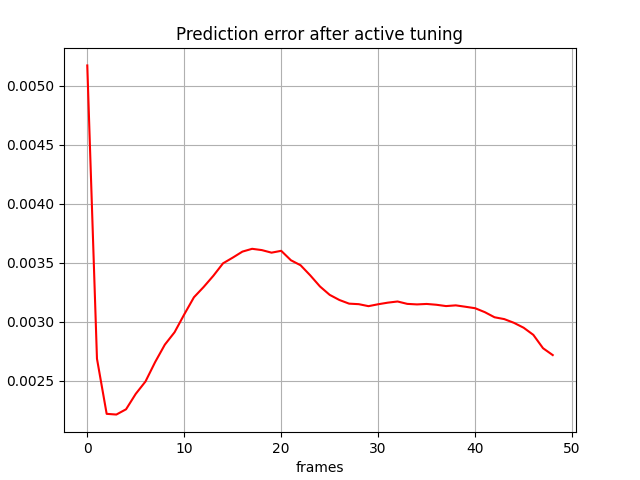

The table this chart was drawn from, first rows:
, 0
0, 0.005173
1, 0.002686
2, 0.002219
3, 0.002213
4, 0.002257
5, 0.002388
6, 0.002493
7, 0.002658
8, 0.002806
9, 0.00291
10, 0.003062
11, 0.003207
12, 0.003294
13, 0.003389
14, 0.003495
15, 0.003543
16, 0.003595
17, 0.003618
18, 0.003607
19, 0.003586
20, 0.003601
21, 0.003521
22, 0.003479
23, 0.003393
24, 0.003299
25, 0.003228
26, 0.003184
27, 0.003153
28, 0.003149
29, 0.003132
30, 0.003148
31, 0.003162
32, 0.003172
33, 0.003151
34, 0.003147
35, 0.003151
36, 0.003144
37, 0.003133
38, 0.003139
39, 0.003127
40, 0.003114
41, 0.003081
42, 0.003038
43, 0.003022
44, 0.002991
45, 0.002949
46, 0.002888
47, 0.002775
48, 0.002717
